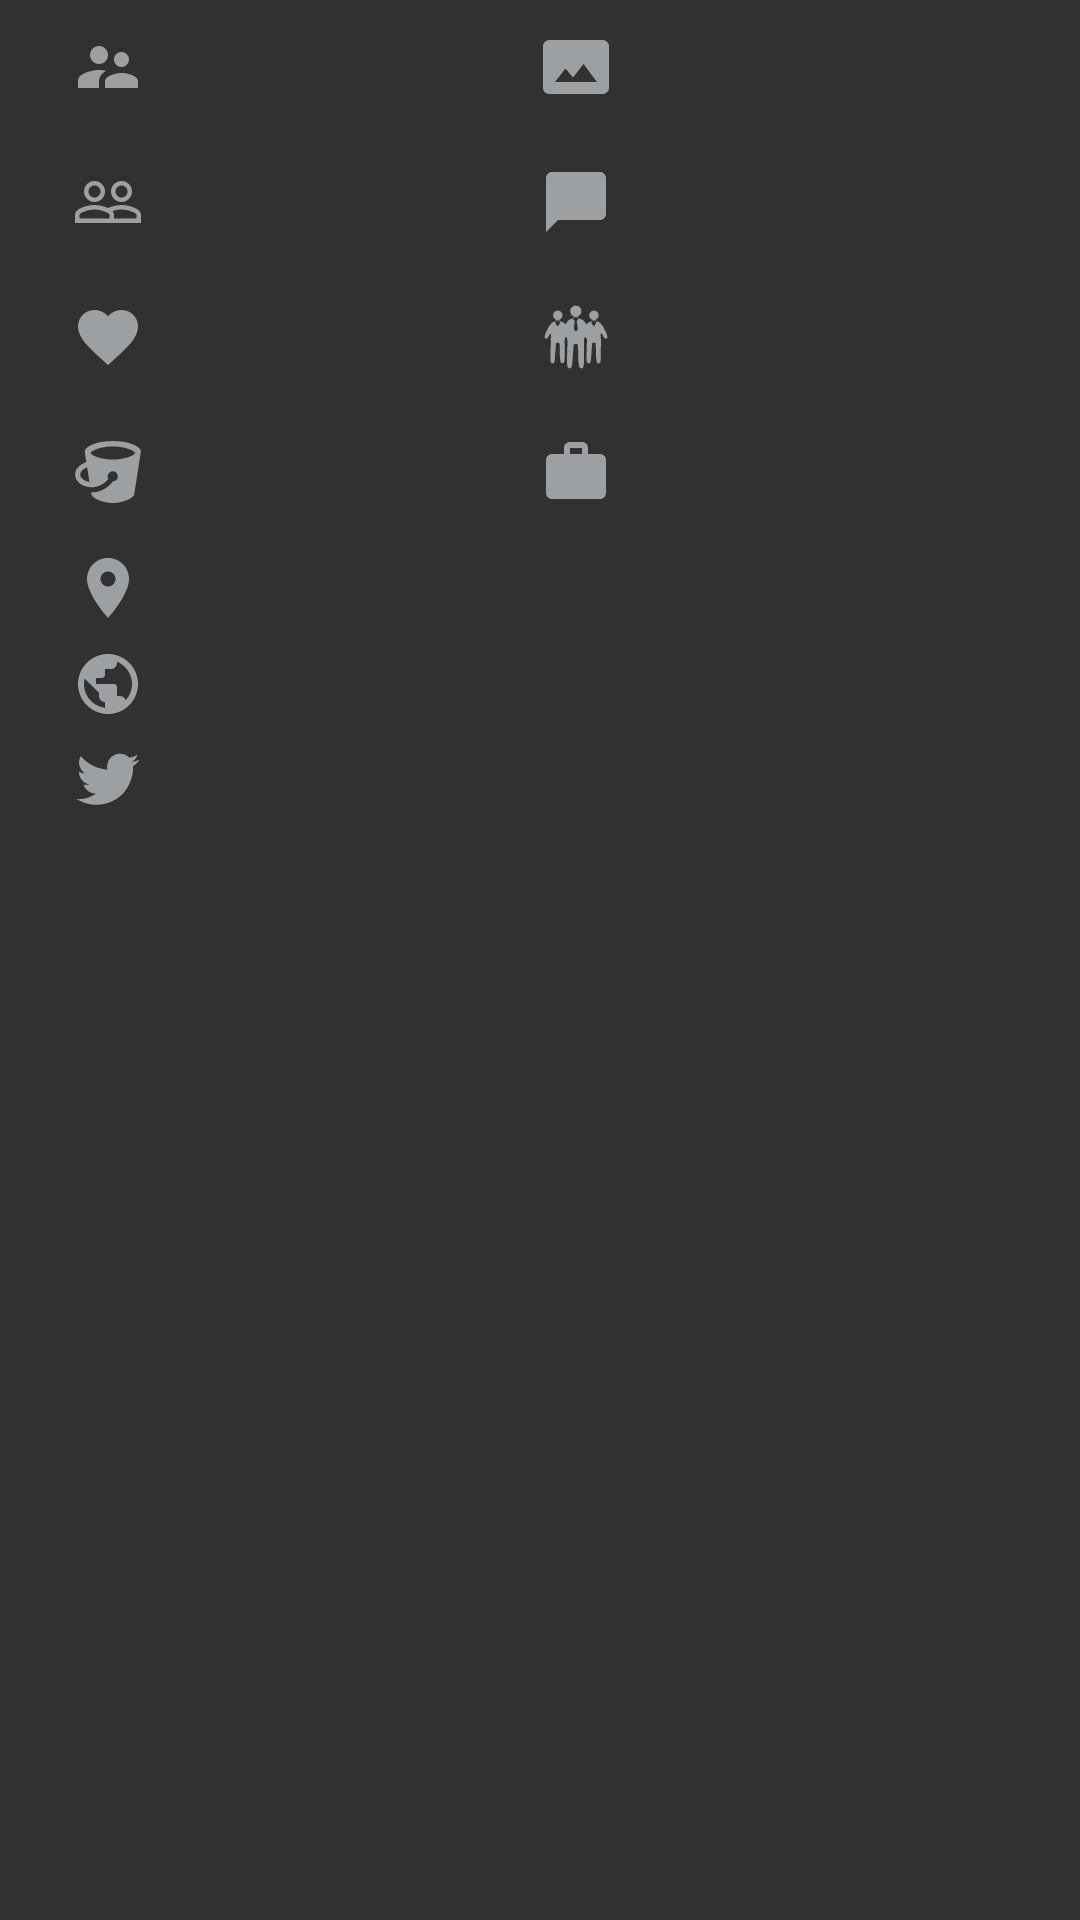

The Android layout XML behind this screen, and the referenced resources:
<!-- AndroidManifest.xml: application theme AppTheme -->
<!-- res/layout/fragment_user_info.xml -->
<?xml version="1.0" encoding="utf-8"?>
<android.support.v4.widget.NestedScrollView xmlns:android="http://schemas.android.com/apk/res/android"
    android:orientation="vertical"
    android:layout_width="match_parent"
    android:layout_height="match_parent">

    <LinearLayout
        android:orientation="vertical"
        android:layout_width="match_parent"
        android:layout_height="match_parent">

    <LinearLayout
        android:layout_width="match_parent"
        android:layout_height="180dp"
        android:orientation="horizontal">

        <LinearLayout
            android:layout_width="0dp"
            android:layout_height="180dp"
            android:layout_weight="1"
            android:layout_marginStart="24dp"

            android:orientation="vertical">

            <TextView
                android:id="@+id/tv_followers_count"
                android:layout_width="match_parent"
                android:drawableStart="@drawable/ic_follower_grey_24dp"
                android:drawablePadding="16dp"
                android:layout_weight="1"
                android:textSize="12sp"
                android:gravity="center_vertical"
                android:layout_height="0dp" />

            <TextView
                android:id="@+id/tv_followings_count"
                android:layout_width="match_parent"
                android:drawableStart="@drawable/ic_following_grey_24dp"
                android:drawablePadding="16dp"
                android:layout_weight="1"
                android:textSize="12sp"
                android:gravity="center_vertical"
                android:layout_height="0dp" />

            <TextView
                android:id="@+id/tv_favorite_count"
                android:layout_width="match_parent"
                android:drawableStart="@drawable/ic_favorite_grey_24dp"
                android:drawablePadding="16dp"
                android:layout_weight="1"
                android:textSize="12sp"
                android:gravity="center_vertical"
                android:layout_height="0dp" />

            <TextView
                android:id="@+id/tv_buckets_count"
                android:layout_width="match_parent"
                android:drawableStart="@drawable/ic_bucket_grey_24dp"
                android:drawablePadding="16dp"
                android:layout_weight="1"
                android:textSize="12sp"
                android:gravity="center_vertical"
                android:layout_height="0dp" />
        </LinearLayout>

        <LinearLayout
            android:layout_width="0dp"
            android:layout_height="180dp"
            android:layout_weight="1"
            android:layout_marginEnd="24dp"
            android:orientation="vertical">

            <TextView
                android:id="@+id/tv_shots_count"
                android:layout_width="match_parent"
                android:drawableStart="@drawable/ic_shot_grey_24dp"
                android:drawablePadding="16dp"
                android:layout_weight="1"
                android:textSize="12sp"
                android:gravity="center_vertical"
                android:layout_height="0dp" />

            <TextView
                android:id="@+id/tv_comments_count"
                android:layout_width="match_parent"
                android:drawableStart="@drawable/ic_comment_grey_24dp"
                android:drawablePadding="16dp"
                android:layout_weight="1"
                android:textSize="12sp"
                android:gravity="center_vertical"
                android:layout_height="0dp" />
            <TextView
                android:id="@+id/tv_teams_count"
                android:layout_width="match_parent"
                android:drawableStart="@drawable/ic_team_grey_24dp"
                android:drawablePadding="16dp"
                android:layout_weight="1"
                android:textSize="12sp"
                android:gravity="center_vertical"
                android:layout_height="0dp" />

            <TextView
                android:id="@+id/tv_projects_count"
                android:layout_width="match_parent"
                android:drawableStart="@drawable/ic_project_grey_24dp"
                android:drawablePadding="16dp"
                android:layout_weight="1"
                android:textSize="12sp"
                android:gravity="center_vertical"
                android:layout_height="0dp" />
        </LinearLayout>
    </LinearLayout>

    <LinearLayout
        android:layout_width="match_parent"
        android:layout_height="match_parent"
        android:layout_marginStart="24dp"
        android:orientation="vertical">

        <TextView
            android:id="@+id/tv_location"
            android:layout_width="wrap_content"
            android:layout_height="wrap_content"
            android:drawablePadding="16dp"
            android:drawableStart="@drawable/ic_location_grey_24dp"
            android:layout_marginTop="4dp"
            android:layout_marginBottom="4dp"
            android:textSize="14sp" />

        <TextView
            android:id="@+id/tv_web"
            android:layout_width="wrap_content"
            android:layout_height="wrap_content"
            android:drawablePadding="16dp"
            android:drawableStart="@drawable/ic_browser_grey_24dp"
            android:layout_marginTop="4dp"
            android:layout_marginBottom="4dp"
            android:textSize="14sp" />

        <TextView
            android:id="@+id/tv_twitter"
            android:layout_width="wrap_content"
            android:drawablePadding="16dp"
            android:drawableStart="@drawable/ic_twitter_grey_24dp"
            android:layout_height="wrap_content"
            android:layout_marginTop="4dp"
            android:layout_marginBottom="4dp"
            android:textSize="14sp" />
    </LinearLayout>
</LinearLayout>
</android.support.v4.widget.NestedScrollView>
<!-- resources referenced by this layout -->
<resources>
  <!-- drawable ic_comment_grey_24dp (drawable) -->
  <vector xmlns:android="http://schemas.android.com/apk/res/android"
      android:width="24dp"
      android:height="24dp"
      android:viewportHeight="24.0"
      android:viewportWidth="24.0">
      <path
          android:fillColor="@color/iconGrey"
          android:pathData="M20,2H4c-1.1,0 -2,0.9 -2,2v18l4,-4h14c1.1,0 2,-0.9 2,-2V4c0,-1.1 -0.9,-2 -2,-2z" />
  </vector>
  <!-- drawable ic_favorite_grey_24dp (drawable) -->
  <vector xmlns:android="http://schemas.android.com/apk/res/android"
      android:width="24dp"
      android:height="24dp"
      android:viewportWidth="24.0"
      android:viewportHeight="24.0">
      <path
          android:fillColor="@color/iconGrey"
          android:pathData="M12,21.35l-1.45,-1.32C5.4,15.36 2,12.28 2,8.5 2,5.42 4.42,3 7.5,3c1.74,0 3.41,0.81 4.5,2.09C13.09,3.81 14.76,3 16.5,3 19.58,3 22,5.42 22,8.5c0,3.78 -3.4,6.86 -8.55,11.54L12,21.35z" />
  </vector>
  <!-- drawable ic_follower_grey_24dp (drawable) -->
  <vector xmlns:android="http://schemas.android.com/apk/res/android"
      android:width="24dp"
      android:height="24dp"
      android:viewportHeight="24.0"
      android:viewportWidth="24.0">
      <path
          android:fillColor="@color/iconGrey"
          android:pathData="M16.5,12c1.38,0 2.49,-1.12 2.49,-2.5S17.88,7 16.5,7C15.12,7 14,8.12 14,9.5s1.12,2.5 2.5,2.5zM9,11c1.66,0 2.99,-1.34 2.99,-3S10.66,5 9,5C7.34,5 6,6.34 6,8s1.34,3 3,3zM16.5,14c-1.83,0 -5.5,0.92 -5.5,2.75L11,19h11v-2.25c0,-1.83 -3.67,-2.75 -5.5,-2.75zM9,13c-2.33,0 -7,1.17 -7,3.5L2,19h7v-2.25c0,-0.85 0.33,-2.34 2.37,-3.47C10.5,13.1 9.66,13 9,13z" />
  </vector>
  <!-- drawable ic_location_grey_24dp (drawable) -->
  <vector xmlns:android="http://schemas.android.com/apk/res/android"
      android:width="24dp"
      android:height="24dp"
      android:viewportHeight="24.0"
      android:viewportWidth="24.0">
      <path
          android:fillColor="@color/iconGrey"
          android:pathData="M12,2C8.13,2 5,5.13 5,9c0,5.25 7,13 7,13s7,-7.75 7,-13c0,-3.87 -3.13,-7 -7,-7zM12,11.5c-1.38,0 -2.5,-1.12 -2.5,-2.5s1.12,-2.5 2.5,-2.5 2.5,1.12 2.5,2.5 -1.12,2.5 -2.5,2.5z" />
  </vector>
  <!-- drawable ic_project_grey_24dp (drawable) -->
  <vector xmlns:android="http://schemas.android.com/apk/res/android"
      android:width="24dp"
      android:height="24dp"
      android:viewportHeight="24.0"
      android:viewportWidth="24.0">
      <path
          android:fillColor="@color/iconGrey"
          android:pathData="M20,6h-4L16,4c0,-1.11 -0.89,-2 -2,-2h-4c-1.11,0 -2,0.89 -2,2v2L4,6c-1.11,0 -1.99,0.89 -1.99,2L2,19c0,1.11 0.89,2 2,2h16c1.11,0 2,-0.89 2,-2L22,8c0,-1.11 -0.89,-2 -2,-2zM14,6h-4L10,4h4v2z" />
  </vector>
  <!-- drawable ic_shot_grey_24dp (drawable) -->
  <vector xmlns:android="http://schemas.android.com/apk/res/android"
      android:width="24dp"
      android:height="24dp"
      android:viewportHeight="24.0"
      android:viewportWidth="24.0">
      <path
          android:fillColor="@color/iconGrey"
          android:pathData="M21,3H3C2,3 1,4 1,5v14c0,1.1 0.9,2 2,2h18c1,0 2,-1 2,-2V5c0,-1 -1,-2 -2,-2zM5,17l3.5,-4.5 2.5,3.01L14.5,11l4.5,6H5z" />
  </vector>
  <color name="iconGrey">#9DA0A3</color>
  <color name="colorPrimary">#424242</color>
  <color name="colorPrimaryDark">#212121</color>
  <color name="colorAccent">#E94180</color>
  <color name="gray">#313131</color>
  <color name="colorText">#efefef</color>
  <color name="colorTextHint">#888888</color>
  <style name="OverflowMenu" parent="Widget.AppCompat.PopupMenu.Overflow">
          <item name="android:popupBackground">@color/colorPrimary</item>
      </style>
  <color name="white">#FFFFFF</color>
</resources>
